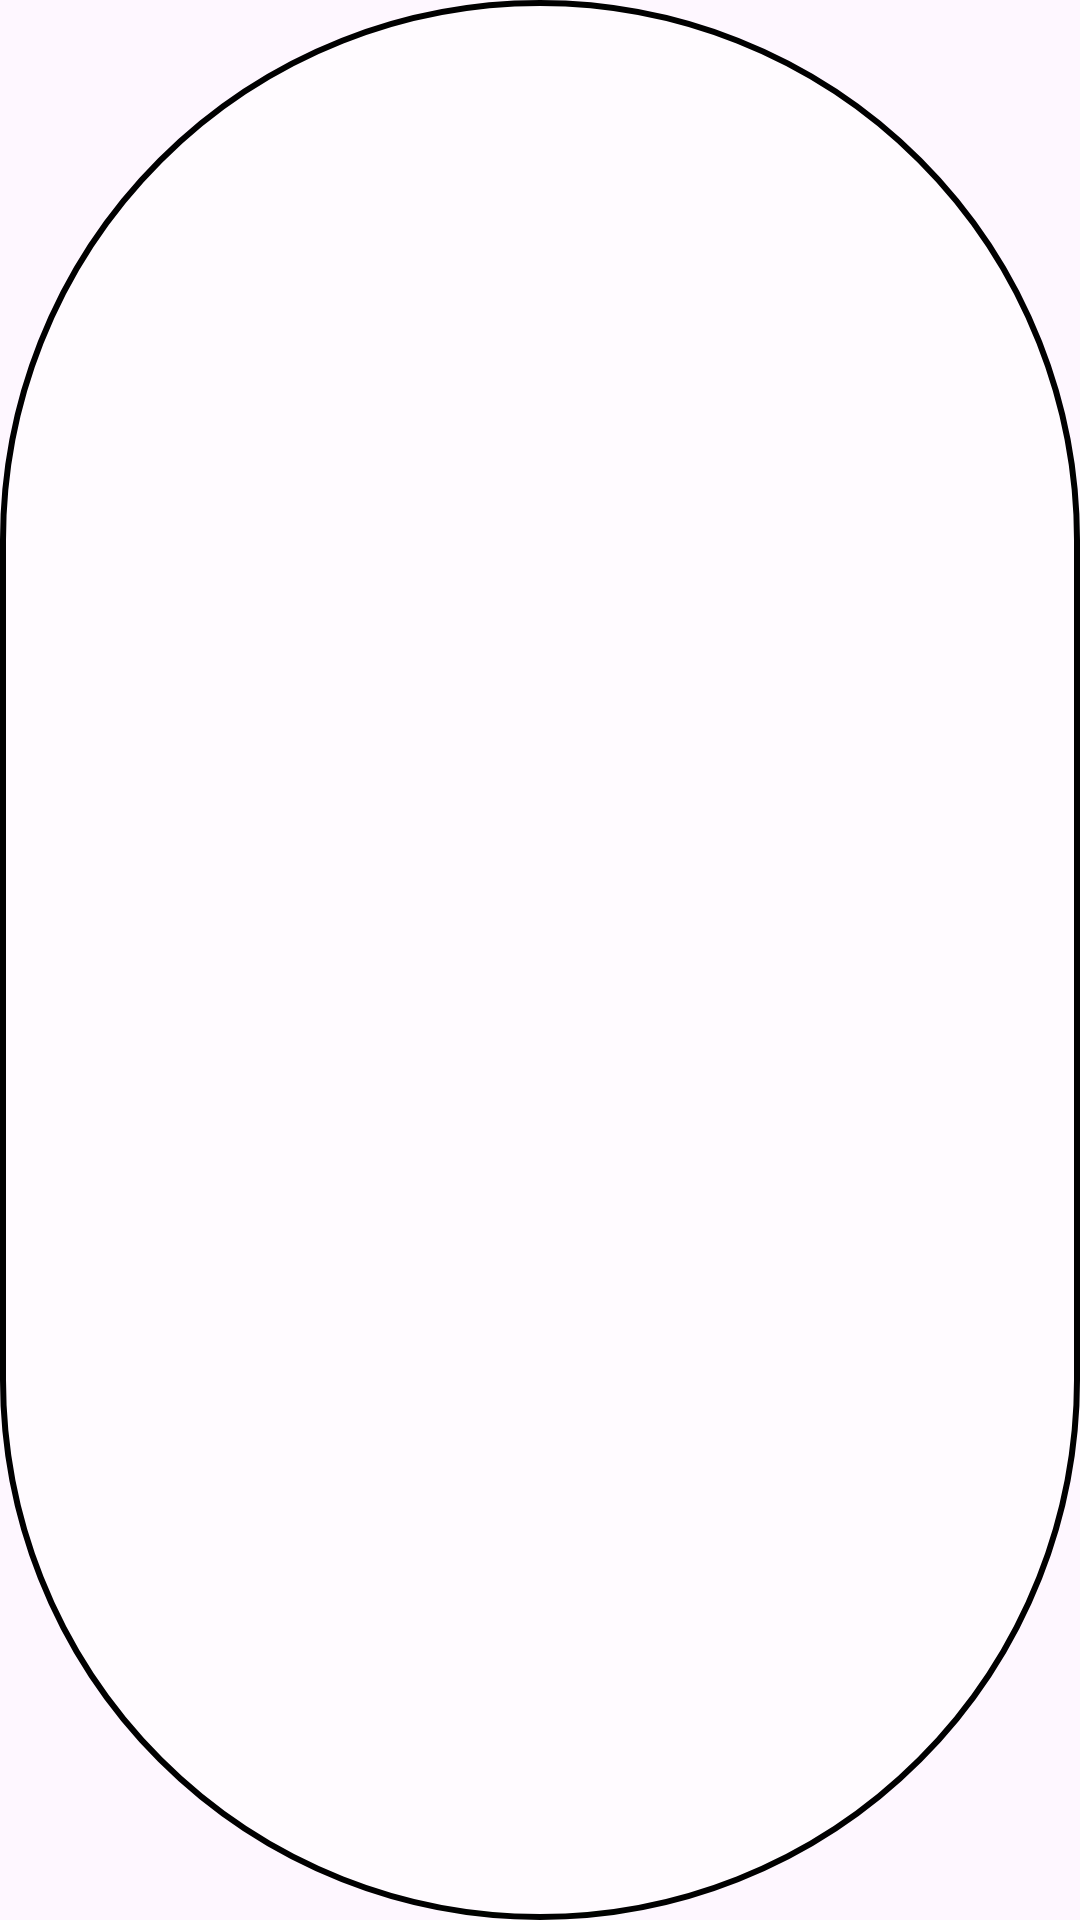

Here is an Android app screen rendered from its layout file. Give the layout XML and the strings, colors and styles it references.
<!-- AndroidManifest.xml: application theme Theme.Eventmatch -->
<!-- res/layout/fragment_banner.xml -->
<TextView xmlns:android="http://schemas.android.com/apk/res/android"
    android:id="@+id/banner_text_view"
    android:layout_width="wrap_content"
    android:layout_height="wrap_content"
    android:padding="16dp"
    android:textSize="18sp"
    android:background="@drawable/banner_background"/>
<!-- resources referenced by this layout -->
<resources>
  <!-- drawable banner_background (drawable) -->
  <?xml version="1.0" encoding="utf-8"?>
  <shape xmlns:android="http://schemas.android.com/apk/res/android"
      android:shape="rectangle">
  
      <stroke
          android:width="2dp"
          android:color="#000000" /> 
  
      <solid android:color="#7EFFFFFF" /> 
  
      <corners android:radius="400dp" /> 
  
  </shape>
  <style name="Theme.Eventmatch" parent="Base.Theme.Eventmatch" />
  <style name="Base.Theme.Eventmatch" parent="Theme.Material3.DayNight.NoActionBar">
          
          <item name="colorPrimary">@color/lavande</item>
          <item name="android:textColorHint">@color/black</item>
          <item name="colorPrimaryVariant">@color/lavande_dark</item>
          <item name="colorOnPrimary">@color/white</item>
      </style>
  <color name="lavande">#8692f7</color>
  <color name="black">#FF000000</color>
  <color name="lavande_dark">#6978F4</color>
  <color name="white">#FFFFFFFF</color>
</resources>
